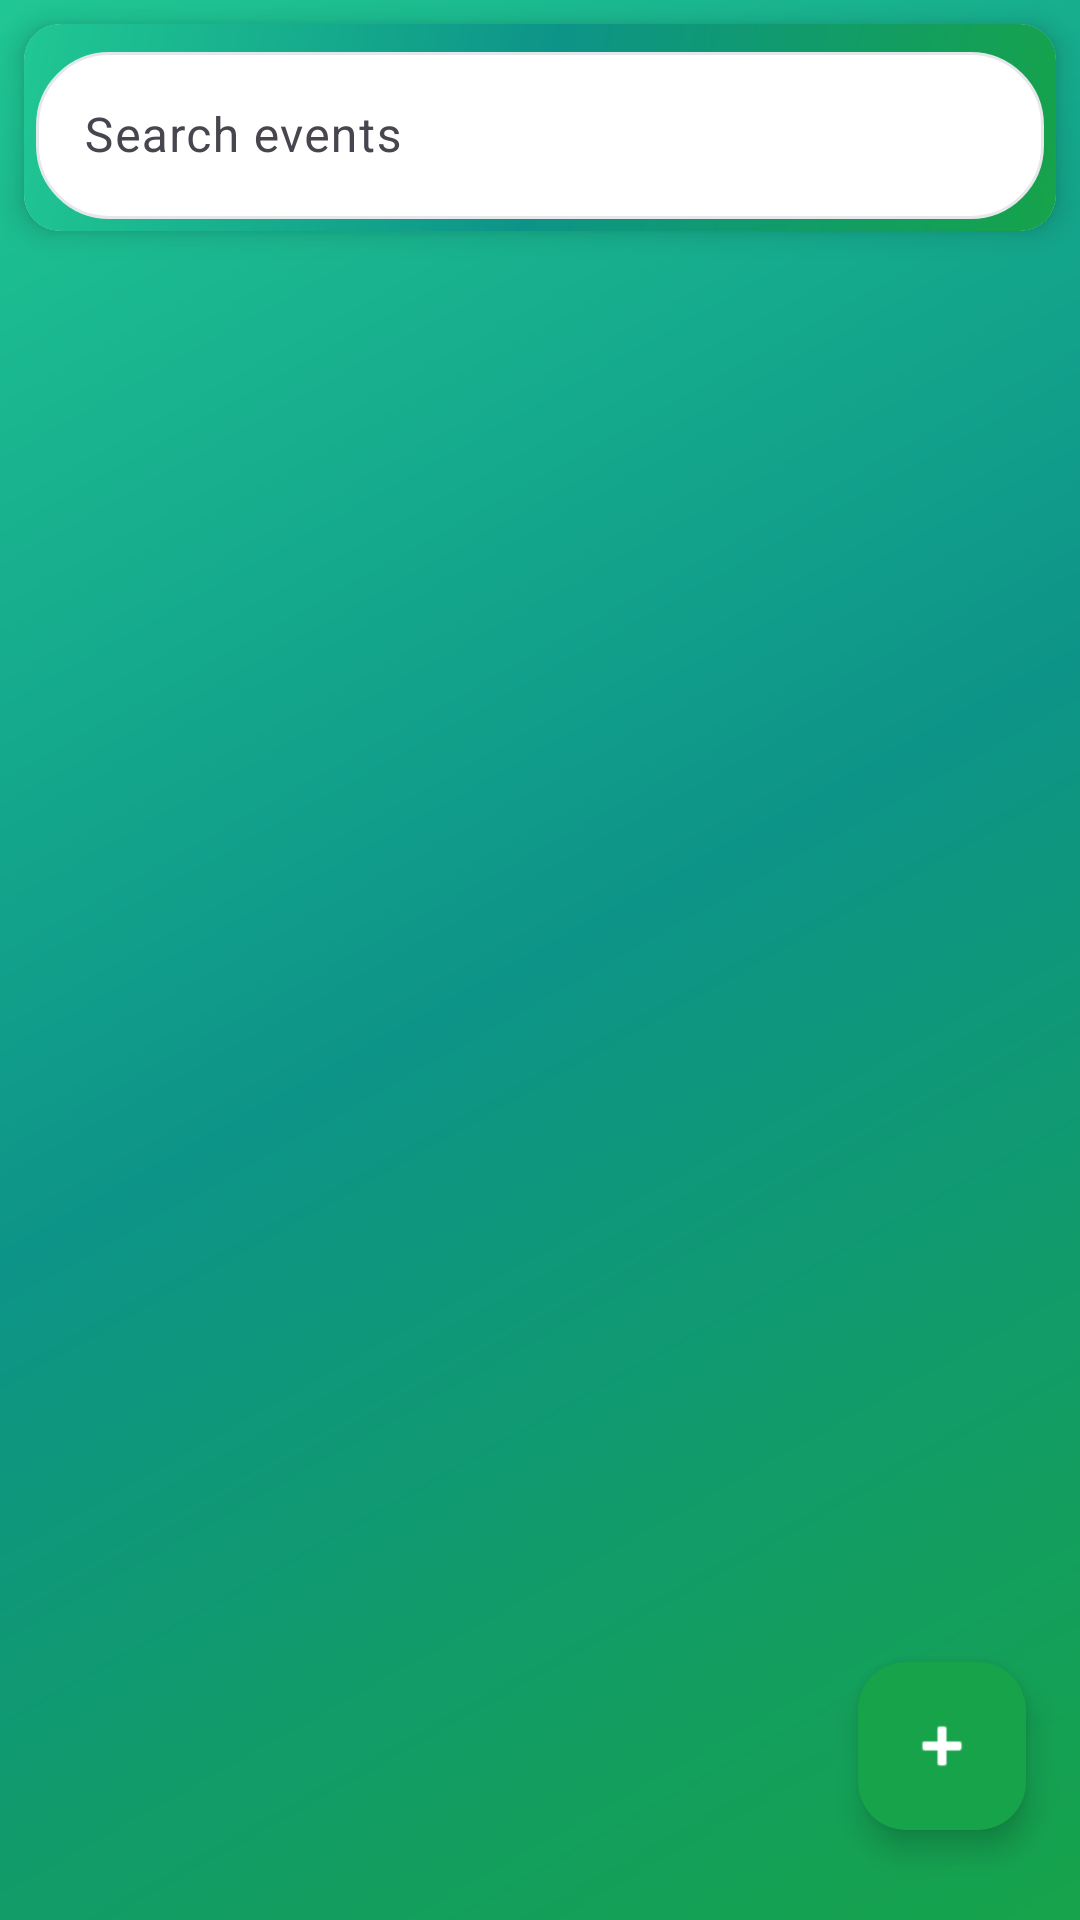

Reconstruct the res/layout file that produces this screen, plus the resources it refers to.
<!-- AndroidManifest.xml: application theme Theme.NearTalk -->
<!-- res/layout/fragment_events.xml -->
<?xml version="1.0" encoding="utf-8"?>
<RelativeLayout xmlns:android="http://schemas.android.com/apk/res/android"
    xmlns:tools="http://schemas.android.com/tools"
    xmlns:app="http://schemas.android.com/apk/res-auto"
    android:layout_width="match_parent"
    android:layout_height="match_parent"
    tools:context=".EventsFragment"
    android:background="@drawable/gradient_background">

    
    <androidx.cardview.widget.CardView
        android:id="@+id/searchCard"
        android:layout_width="match_parent"
        android:layout_height="wrap_content"
        android:layout_margin="8dp"
        app:cardCornerRadius="12dp"
        app:cardElevation="6dp">

        <com.google.android.material.textfield.TextInputLayout
            android:id="@+id/searchLayout"
            android:layout_width="match_parent"
            android:layout_height="wrap_content"
            android:hint="Search events"
            app:endIconMode="clear_text"
            app:boxBackgroundMode="outline"
            android:padding="4dp"
            android:background="@drawable/gradient_background">

            <com.google.android.material.textfield.TextInputEditText
                android:id="@+id/etSearch"
                android:layout_width="match_parent"
                android:layout_height="wrap_content"
                android:imeOptions="actionSearch"
                android:inputType="text"
                android:textColor="@color/black"
                android:background="@drawable/card_background"
                />

        </com.google.android.material.textfield.TextInputLayout>
    </androidx.cardview.widget.CardView>

    
    <androidx.recyclerview.widget.RecyclerView
        android:id="@+id/eventRecyclerView"
        android:layout_width="match_parent"
        android:layout_height="match_parent"
        android:layout_below="@id/searchCard"
        android:padding="8dp" />

    
    <com.google.android.material.floatingactionbutton.FloatingActionButton
        android:id="@+id/fabAddEvent"
        android:layout_width="wrap_content"
        android:layout_height="wrap_content"
        android:layout_alignParentEnd="true"
        android:layout_alignParentBottom="true"
        android:layout_marginBottom="30dp"
        android:layout_marginRight="18dp"
        android:contentDescription="Add Event"
        android:src="@android:drawable/ic_input_add"
        app:tint="@android:color/white" />
    
    <FrameLayout
        android:id="@+id/loadingOverlayevent"
        android:layout_width="match_parent"
        android:layout_height="match_parent"
        android:background="#80000000"
        android:visibility="gone"
        android:gravity="center">

        <ProgressBar
            android:id="@+id/progressBar"
            android:layout_width="64dp"
            android:layout_height="64dp"
            android:indeterminate="true"
            android:layout_gravity="center"/>
    </FrameLayout>

</RelativeLayout>
<!-- resources referenced by this layout -->
<resources>
  <color name="black">#FF000000</color>
  <!-- drawable card_background (drawable) -->
  <?xml version="1.0" encoding="utf-8"?>
  <shape xmlns:android="http://schemas.android.com/apk/res/android">
      <solid android:color="@color/card_background" />
      <corners android:radius="@dimen/card_radius" />
      <stroke android:width="1dp" android:color="@color/input_border" />
  </shape>
  <!-- drawable gradient_background (drawable) -->
  <?xml version="1.0" encoding="utf-8"?>
  <shape xmlns:android="http://schemas.android.com/apk/res/android">
      <gradient
          android:type="linear"
          android:angle="135"
          android:startColor="@color/gradient_start"
          android:centerColor="@color/gradient_middle"
          android:endColor="@color/gradient_end" />
  </shape>
  <style name="Theme.NearTalk" parent="Base.Theme.NearTalk" />
  <color name="card_background">#ffffff</color>
  <dimen name="card_radius">24dp</dimen>
  <color name="input_border">#e5e7eb</color>
  <color name="gradient_start">#16a34a</color>
  <color name="gradient_middle">#0d9488</color>
  <color name="gradient_end">#20C793</color>
  <style name="Base.Theme.NearTalk" parent="Theme.Material3.DayNight.NoActionBar">
          
          <item name="colorPrimary">@color/colorPrimary</item>
          <item name="colorPrimaryContainer">@color/colorPrimary</item>
          <item name="colorOnPrimary">@color/text_primary</item>
  
          
          <item name="colorSecondary">@color/colorAccent</item>
          <item name="colorSecondaryContainer">@color/colorAccent</item>
          <item name="colorOnSecondary">@color/text_primary</item>
  
          
          <item name="colorSurface">@color/card_background</item>
          <item name="colorOnSurface">@color/text_dark</item>
  
          
          <item name="materialButtonStyle">@style/Widget.Material3.Button</item>
  
          
          <item name="android:buttonStyle">@style/MyButtonStyle</item>
  
  
  
      </style>
  <color name="colorPrimary">#16a34a</color>
  <color name="text_primary">#ffffff</color>
  <color name="colorAccent">#1BA698</color>
  <color name="text_dark">#1f2937</color>
  <style name="MyButtonStyle" parent="Widget.Material3.Button">
          <item name="android:backgroundTint">@null</item>
          <item name="backgroundTint">@null</item>
          <item name="android:background">@null</item>
      </style>
</resources>
